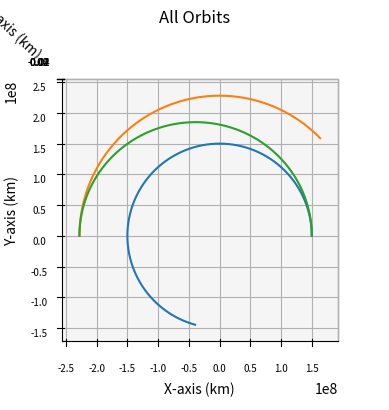

This chart was generated by the following Python code:
import numpy as np
import matplotlib.pyplot as plt
from scipy.integrate import solve_ivp
import math

def main():
    """
    Main function
    """
    
    # Gravitational Constant times Earth mass, adjusted for kilometers
    # earth_mu = 398600.441500000
    sun_mu = 1.989e30*6.67e-20 # * 1e-9 km^3/m^3
    g = 9.80665*1e-3 # km/s^2

    dry_mass = 130e3
    payload_mass = 90e3
    propellant_mass = 250e3
    engine_mass = 18144 # mass of nerva engine (kg)
    wet_mass = dry_mass + payload_mass + propellant_mass + engine_mass
    isp = 841

    earthRad = 150e6
    earthVel = (sun_mu/earthRad)**0.5
    marsRad = 228e6
    marsVel = (sun_mu/marsRad)**0.5
    
    earthInitPos = np.array([earthRad, 0, 0])
    earthInitVel = np.array([0, earthVel, 0])
    marsInitPos = np.array([marsRad, 0, 0])
    marsInitVel = np.array([0, marsVel, 0])

    integration_time = (2*math.pi/((sun_mu)**0.5)*(((earthRad+marsRad)/2)**1.5))/2
    integration_steps = 1000

    # Delta V of ship (Hohmann)
    shipDeltaV1 = ((sun_mu/earthRad)**0.5) * ((2*marsRad/(earthRad+marsRad))**0.5 - 1) # delta v from departing burn (km/s)
    shipDeltaV2 = ((sun_mu/marsRad)**0.5) * (1 - (2*earthRad/(earthRad+marsRad))**0.5) # delta v from arriving burn (km/s)
    shipInitVel = [0, earthVel+shipDeltaV1, 0]
    
    propellant_1 = wet_mass * (1 - math.e**(-shipDeltaV1/(isp*g))) # propellant expended by departing burn (kg)
    propellant_2 = (wet_mass - propellant_1) * (1 - math.e**(-shipDeltaV2/(isp*g))) # propellant expended by arriving burn (kg)
    propellant_total = propellant_1 + propellant_2

    ship, times = keplerian_propagator(earthInitPos, shipInitVel, integration_time, integration_steps)
    shipFinalPos = ship[0:3, -1]  # X, Y, Z of Earth at final time
    earth, times = keplerian_propagator(earthInitPos, earthInitVel, integration_time, integration_steps)
    
    marsCos = shipFinalPos[0]/marsRad
    marsSin = shipFinalPos[1]/marsRad
    marsInitVel = np.array([-marsVel*marsSin, marsVel*marsCos, 0])
    mars, times = keplerian_propagator(shipFinalPos, marsInitVel, -integration_time, integration_steps)
    
    # Plot it
    fig = plt.figure()
    # Define axes in that figure
    ax = plt.axes(projection='3d',computed_zorder=False)
    # Plot x, y, z
    ax.plot(earth[0],earth[1],earth[2],zorder=5)
    ax.plot(mars[0],mars[1],mars[2],zorder=5)
    ax.plot(ship[0],ship[1],ship[2],zorder=5)
    plt.title("All Orbits")
    ax.set_xlabel("X-axis (km)")
    ax.set_ylabel("Y-axis (km)")
    ax.set_zlabel("Z-axis (km)")
    ax.xaxis.set_tick_params(labelsize=7)
    ax.yaxis.set_tick_params(labelsize=7)
    ax.zaxis.set_tick_params(labelsize=7)
    ax.set_aspect('equal', adjustable='box')
    ax.view_init(elev=90, azim=-90)

    print("Transfer Time (days): "+str(integration_time/86400))
    print("Delta V at Departure (km/s): "+str(shipDeltaV1))
    print("Delta V at Arrival (km/s): "+str(shipDeltaV2))
    print("Departing Propellant Expenditure (t): "+str(propellant_1/1e3))
    print("Arriving Propellant Expenditure (t): "+str(propellant_2/1e3))
    print("Total Propellant Expenditure (t): "+str(propellant_total/1e3))
    
    plt.show()
    

def keplerian_propagator(init_r, init_v, tof, steps):
    """
    Function to propagate a given orbit
    """
    # Time vector
    tspan = [0, tof]
    # Array of time values
    tof_array = np.linspace(0,tof, num=steps)
    init_state = np.concatenate((init_r,init_v))
    # Do the integration
    sol = solve_ivp(fun = lambda t,x:keplerian_eoms(t,x), t_span=tspan, y0=init_state, method="DOP853", t_eval=tof_array, rtol = 1e-12, atol = 1e-12)

    # Return everything
    return sol.y, sol.t

def keplerian_eoms(t, state):
    """
    Equation of motion for 2body orbits
    """
    sun_mu = 1.989e30*6.67e-20
    
    # Extract values from init
    x, y, z, vx, vy, vz = state
    r_dot = np.array([vx, vy, vz])
    
    # Define r
    r = np.linalg.norm([x, y, z])
    # Solve for the acceleration
    ax = - (sun_mu/r**3) * x
    ay = - (sun_mu/r**3) * y
    az = - (sun_mu/r**3) * z

    v_dot = np.array([ax, ay, az])

    dx = np.append(r_dot, v_dot)

    return dx

if __name__ == '__main__':
    main()
